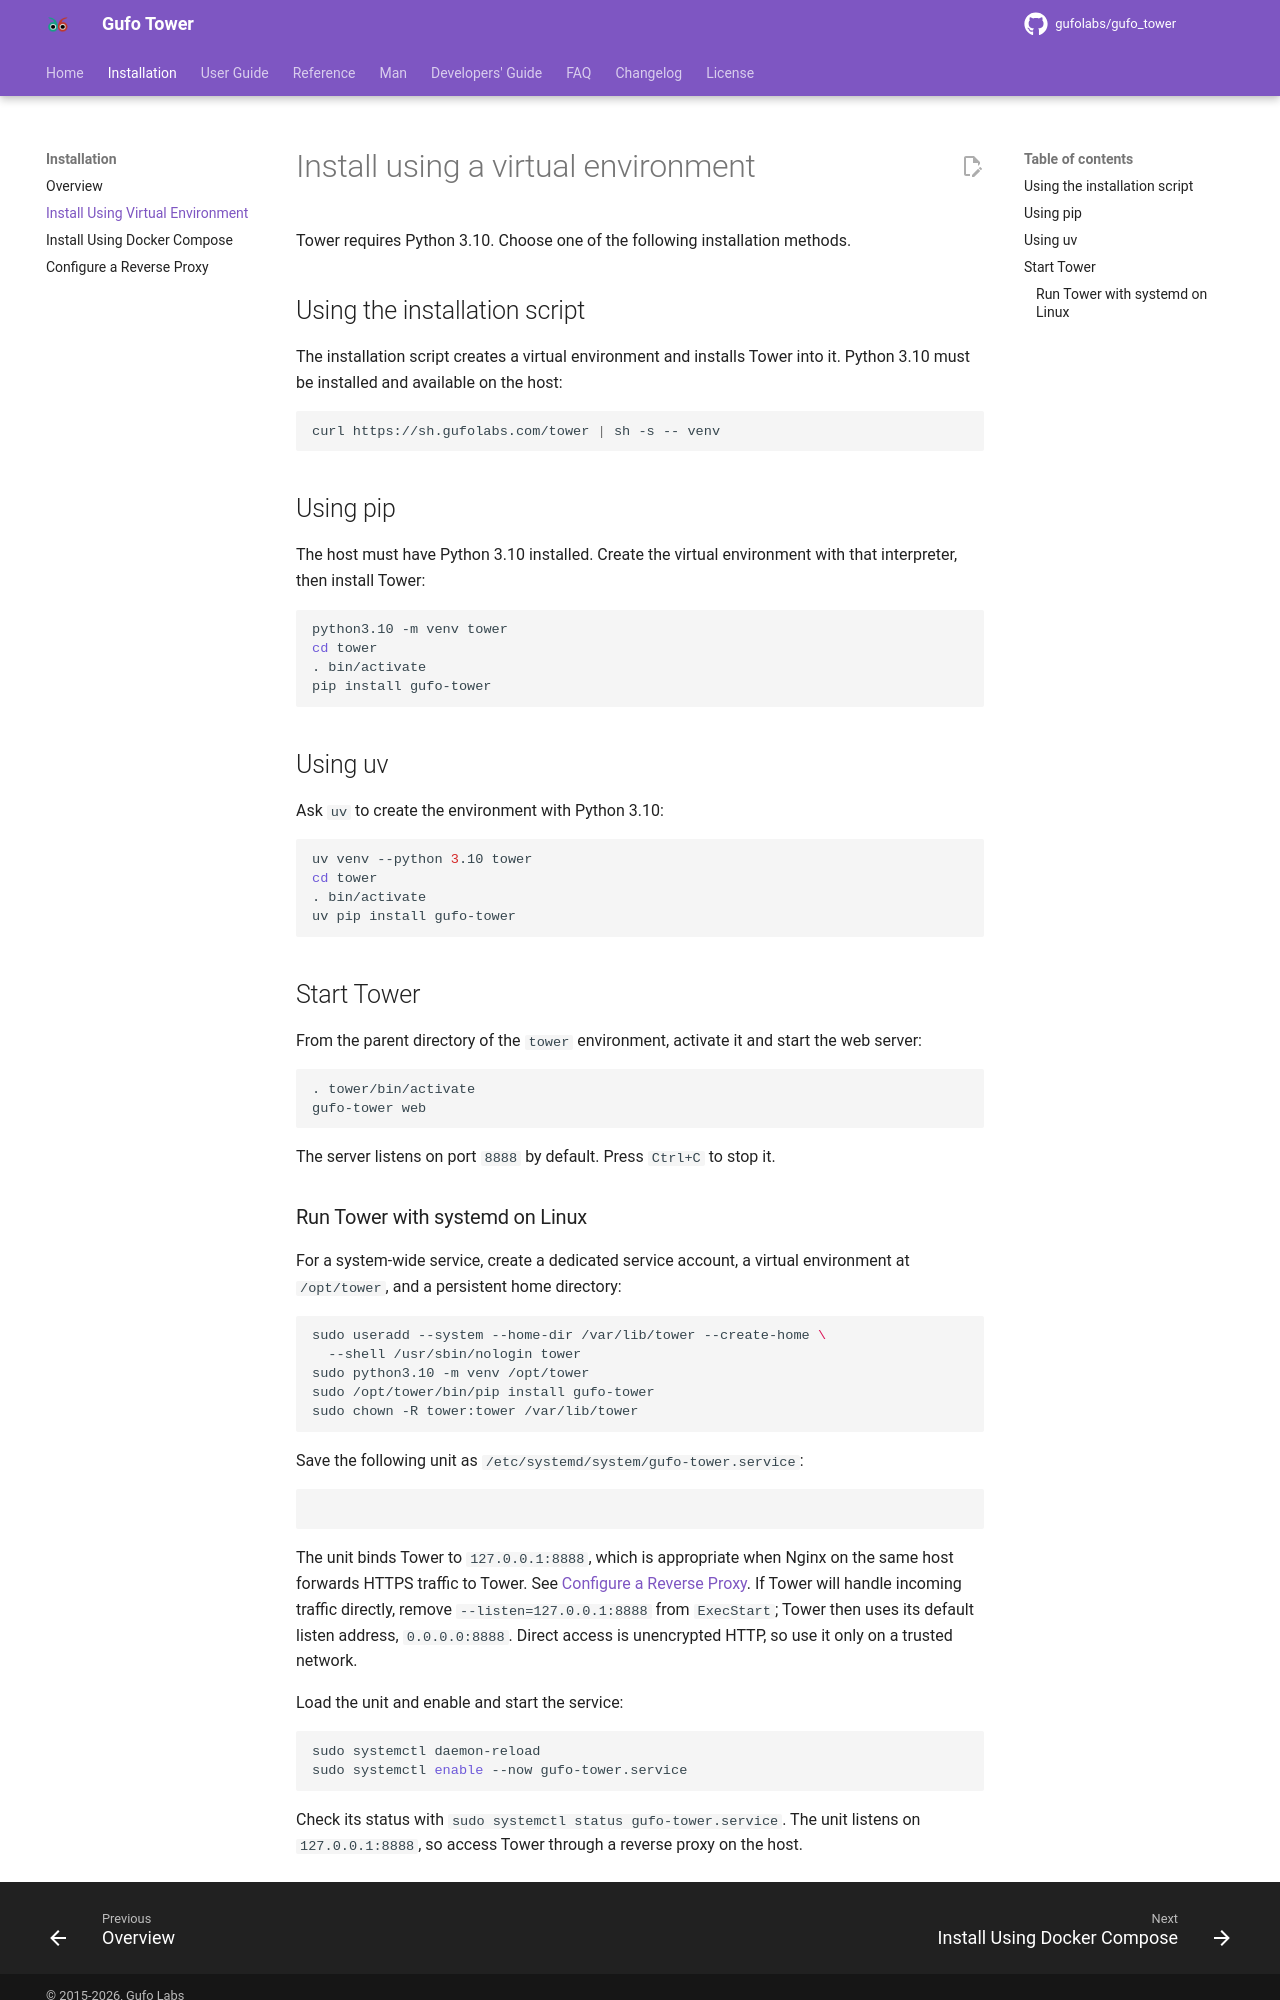

repository: gufolabs/gufo_tower · page: installation/venv/index.html · generator: mkdocs

# Install using a virtual environment

Tower requires Python 3.10. Choose one of the following installation methods.

## Using the installation script

The installation script creates a virtual environment and installs Tower into
it. Python 3.10 must be installed and available on the host:

```shell
curl https://sh.gufolabs.com/tower | sh -s -- venv
```

## Using pip

The host must have Python 3.10 installed. Create the virtual environment with
that interpreter, then install Tower:

```shell
python3.10 -m venv tower
cd tower
. bin/activate
pip install gufo-tower
```

## Using uv

Ask `uv` to create the environment with Python 3.10:

```shell
uv venv --python 3.10 tower
cd tower
. bin/activate
uv pip install gufo-tower
```

## Start Tower

From the parent directory of the `tower` environment, activate it and start
the web server:

```shell
. tower/bin/activate
gufo-tower web
```

The server listens on port `8888` by default. Press `Ctrl+C` to stop it.
